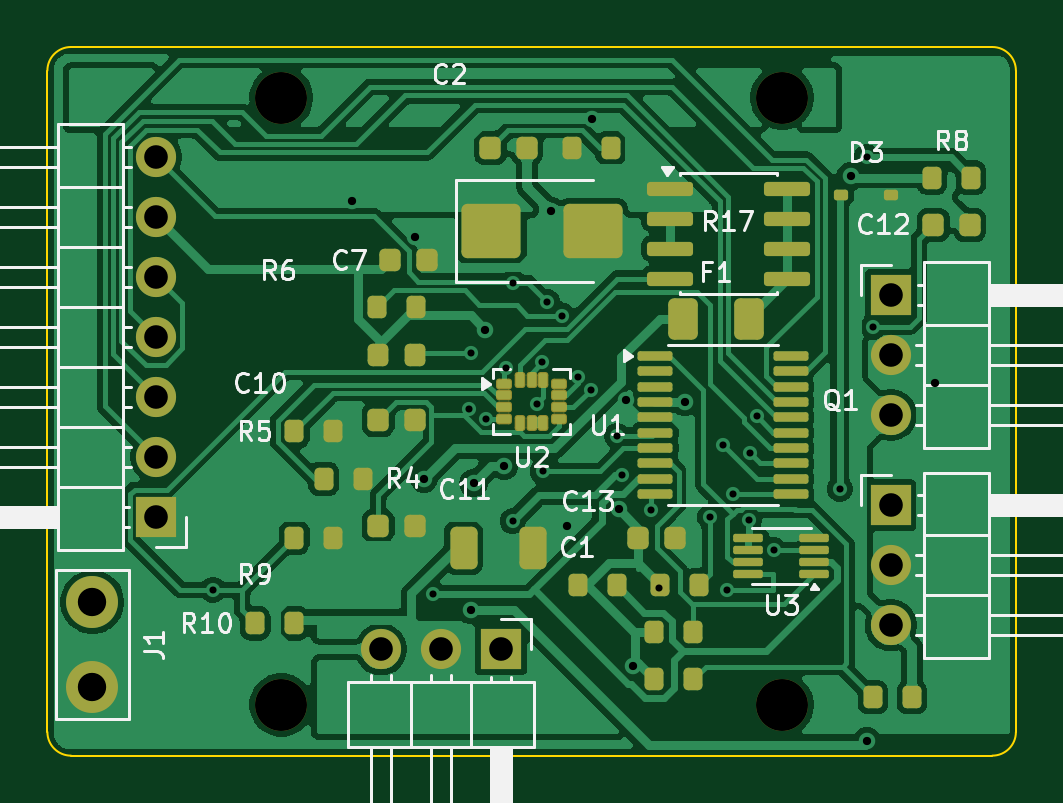
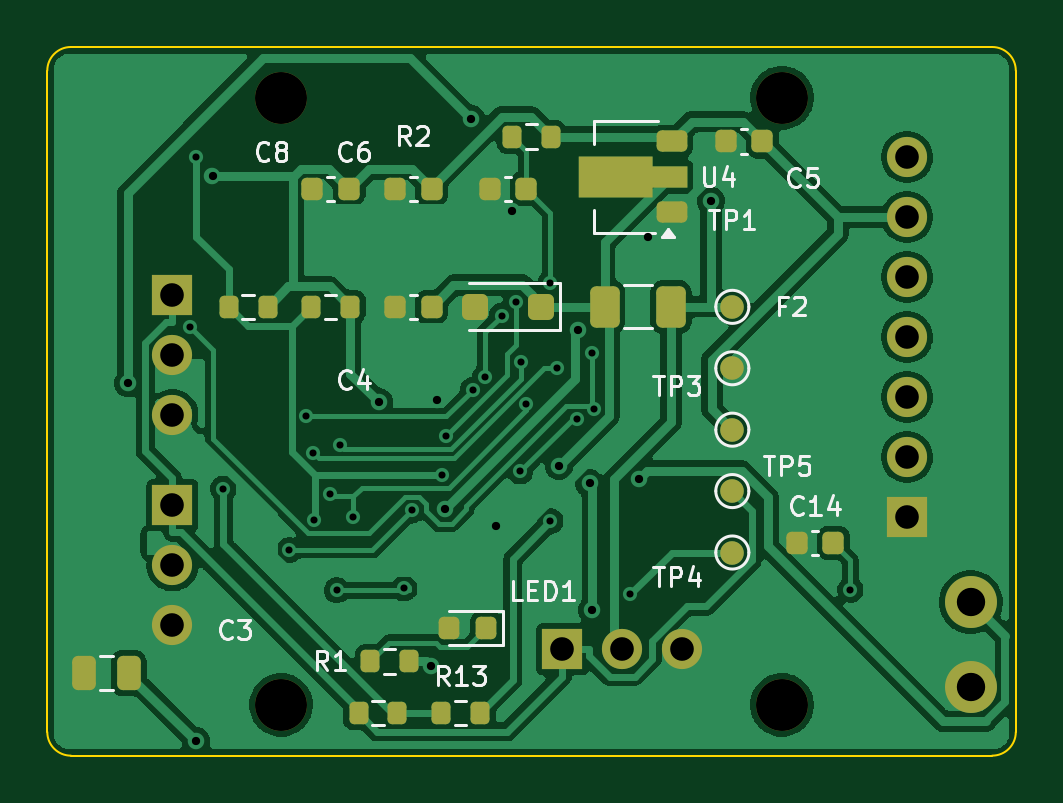
Circuit board: 11 layer files. Board 41.0 x 30.0 mm.
- bottom_copper: imu_to_ttl-B_Cu.gbl (99531 bytes)
- bottom_mask: imu_to_ttl-B_Mask.gbs (4201 bytes)
- paste: imu_to_ttl-B_Paste.gbp (3151 bytes)
- bottom_silk: imu_to_ttl-B_Silkscreen.gbo (21146 bytes)
- outline: imu_to_ttl-Edge_Cuts.gm1 (903 bytes)
- top_copper: imu_to_ttl-F_Cu.gtl (143502 bytes)
- top_mask: imu_to_ttl-F_Mask.gts (5936 bytes)
- paste: imu_to_ttl-F_Paste.gtp (5130 bytes)
- top_silk: imu_to_ttl-F_Silkscreen.gto (32288 bytes)
- drill: imu_to_ttl-NPTH.drl (376 bytes)
- drill: imu_to_ttl-PTH.drl (1426 bytes)

=== bottom_copper: imu_to_ttl-B_Cu.gbl (99531 bytes, source omitted) ===
=== bottom_mask: imu_to_ttl-B_Mask.gbs ===
%TF.GenerationSoftware,KiCad,Pcbnew,10.0.7*%
%TF.CreationDate,2026-10-15T15:58:19+08:00*%
%TF.ProjectId,imu_to_ttl,696d755f-746f-45f7-9474-6c2e6b696361,rev?*%
%TF.SameCoordinates,Original*%
%TF.FileFunction,Soldermask,Bot*%
%TF.FilePolarity,Negative*%
%FSLAX46Y46*%
G04 Gerber Fmt 4.6, Leading zero omitted, Abs format (unit mm)*
G04 Created by KiCad (PCBNEW 10.0.7) date 2026-10-15 15:58:19*
%MOMM*%
%LPD*%
G01*
G04 APERTURE LIST*
G04 Aperture macros list*
%AMRoundRect*
0 Rectangle with rounded corners*
0 $1 Rounding radius*
0 $2 $3 $4 $5 $6 $7 $8 $9 X,Y pos of 4 corners*
0 Add a 4 corners polygon primitive as box body*
4,1,4,$2,$3,$4,$5,$6,$7,$8,$9,$2,$3,0*
0 Add four circle primitives for the rounded corners*
1,1,$1+$1,$2,$3*
1,1,$1+$1,$4,$5*
1,1,$1+$1,$6,$7*
1,1,$1+$1,$8,$9*
0 Add four rect primitives between the rounded corners*
20,1,$1+$1,$2,$3,$4,$5,0*
20,1,$1+$1,$4,$5,$6,$7,0*
20,1,$1+$1,$6,$7,$8,$9,0*
20,1,$1+$1,$8,$9,$2,$3,0*%
%AMFreePoly0*
4,1,9,3.862500,-0.866500,0.737500,-0.866500,0.737500,-0.450000,-0.737500,-0.450000,-0.737500,0.450000,0.737500,0.450000,0.737500,0.866500,3.862500,0.866500,3.862500,-0.866500,3.862500,-0.866500,$1*%
G04 Aperture macros list end*
%ADD10R,1.700000X1.700000*%
%ADD11C,1.700000*%
%ADD12C,2.200000*%
%ADD13RoundRect,0.200000X-0.200000X-0.275000X0.200000X-0.275000X0.200000X0.275000X-0.200000X0.275000X0*%
%ADD14C,1.000000*%
%ADD15RoundRect,0.250000X-0.300000X-0.300000X0.300000X-0.300000X0.300000X0.300000X-0.300000X0.300000X0*%
%ADD16RoundRect,0.250000X-0.375000X-0.625000X0.375000X-0.625000X0.375000X0.625000X-0.375000X0.625000X0*%
%ADD17RoundRect,0.225000X-0.425000X-0.225000X0.425000X-0.225000X0.425000X0.225000X-0.425000X0.225000X0*%
%ADD18FreePoly0,0.000000*%
%ADD19RoundRect,0.250000X-0.250000X-0.475000X0.250000X-0.475000X0.250000X0.475000X-0.250000X0.475000X0*%
%ADD20RoundRect,0.225000X-0.225000X-0.250000X0.225000X-0.250000X0.225000X0.250000X-0.225000X0.250000X0*%
%ADD21RoundRect,0.218750X-0.218750X-0.256250X0.218750X-0.256250X0.218750X0.256250X-0.218750X0.256250X0*%
G04 APERTURE END LIST*
D10*
%TO.C,J3*%
X19200000Y-25500000D03*
D11*
X16660000Y-25500000D03*
X14120000Y-25500000D03*
%TD*%
D10*
%TO.C,J2*%
X4600000Y-19900000D03*
D11*
X4600000Y-17360000D03*
X4600000Y-14820000D03*
X4600000Y-12280000D03*
X4600000Y-9740000D03*
X4600000Y-7200000D03*
X4600000Y-4660000D03*
%TD*%
D12*
%TO.C,B2*%
X31100000Y-2150000D03*
%TD*%
D10*
%TO.C,J5*%
X35700000Y-10500000D03*
D11*
X35700000Y-13040000D03*
X35700000Y-15580000D03*
%TD*%
D10*
%TO.C,J4*%
X35700000Y-19400000D03*
D11*
X35700000Y-21940000D03*
X35700000Y-24480000D03*
%TD*%
D12*
%TO.C,B3*%
X31100000Y-27850000D03*
%TD*%
%TO.C,B4*%
X9900000Y-27850000D03*
%TD*%
%TO.C,B1*%
X9900000Y-2150000D03*
%TD*%
%TO.C,J1*%
X1900000Y-23500000D03*
X1900000Y-27100000D03*
%TD*%
D13*
%TO.C,R11*%
X28175000Y-11000000D03*
X29825000Y-11000000D03*
%TD*%
D14*
%TO.C,TP3*%
X12000000Y-16200000D03*
%TD*%
D13*
%TO.C,R2*%
X19675000Y-3800000D03*
X21325000Y-3800000D03*
%TD*%
D15*
%TO.C,D2*%
X20100000Y-11000000D03*
X22900000Y-11000000D03*
%TD*%
D16*
%TO.C,F2*%
X14600000Y-11000000D03*
X17400000Y-11000000D03*
%TD*%
D17*
%TO.C,U4*%
X14550000Y-7000000D03*
D18*
X14637500Y-5500000D03*
D17*
X14550000Y-4000000D03*
%TD*%
D13*
%TO.C,R1*%
X25675000Y-26000000D03*
X27325000Y-26000000D03*
%TD*%
%TO.C,R13*%
X22675000Y-28200000D03*
X24325000Y-28200000D03*
%TD*%
D14*
%TO.C,TP2*%
X12000000Y-13600000D03*
%TD*%
D13*
%TO.C,R12*%
X31675000Y-11000000D03*
X33325000Y-11000000D03*
%TD*%
D14*
%TO.C,TP4*%
X12000000Y-18800000D03*
%TD*%
D19*
%TO.C,C3*%
X37550000Y-26500000D03*
X39450000Y-26500000D03*
%TD*%
D20*
%TO.C,C8*%
X28225000Y-6000000D03*
X29775000Y-6000000D03*
%TD*%
%TO.C,C14*%
X7725000Y-21000000D03*
X9275000Y-21000000D03*
%TD*%
%TO.C,C6*%
X24725000Y-6000000D03*
X26275000Y-6000000D03*
%TD*%
%TO.C,C5*%
X10725000Y-4000000D03*
X12275000Y-4000000D03*
%TD*%
%TO.C,C9*%
X20725000Y-6000000D03*
X22275000Y-6000000D03*
%TD*%
%TO.C,C4*%
X24725000Y-11000000D03*
X26275000Y-11000000D03*
%TD*%
D21*
%TO.C,LED1*%
X22412500Y-24600000D03*
X23987500Y-24600000D03*
%TD*%
D14*
%TO.C,TP5*%
X12000000Y-21400000D03*
%TD*%
D13*
%TO.C,TH1*%
X26175000Y-28200000D03*
X27825000Y-28200000D03*
%TD*%
D14*
%TO.C,TP1*%
X12000000Y-11000000D03*
%TD*%
M02*

=== paste: imu_to_ttl-B_Paste.gbp (3151 bytes, source withheld) ===
=== bottom_silk: imu_to_ttl-B_Silkscreen.gbo (21146 bytes, source omitted) ===
=== outline: imu_to_ttl-Edge_Cuts.gm1 ===
%TF.GenerationSoftware,KiCad,Pcbnew,10.0.7*%
%TF.CreationDate,2026-10-15T15:58:19+08:00*%
%TF.ProjectId,imu_to_ttl,696d755f-746f-45f7-9474-6c2e6b696361,rev?*%
%TF.SameCoordinates,Original*%
%TF.FileFunction,Profile,NP*%
%FSLAX46Y46*%
G04 Gerber Fmt 4.6, Leading zero omitted, Abs format (unit mm)*
G04 Created by KiCad (PCBNEW 10.0.7) date 2026-10-15 15:58:19*
%MOMM*%
%LPD*%
G01*
G04 APERTURE LIST*
%TA.AperFunction,Profile*%
%ADD10C,0.100000*%
%TD*%
G04 APERTURE END LIST*
D10*
X0Y-1000000D02*
G75*
G02*
X1000000Y0I1000000J0D01*
G01*
X0Y-29000000D02*
X0Y-1000000D01*
X1000000Y0D02*
X40000000Y0D01*
X1000000Y-30000000D02*
G75*
G02*
X0Y-29000000I0J1000000D01*
G01*
X40000000Y0D02*
G75*
G02*
X41000000Y-1000000I0J-1000000D01*
G01*
X40000000Y-30000000D02*
X1000000Y-30000000D01*
X41000000Y-1000000D02*
X41000000Y-29000000D01*
X41000000Y-29000000D02*
G75*
G02*
X40000000Y-30000000I-1000000J0D01*
G01*
M02*

=== top_copper: imu_to_ttl-F_Cu.gtl (143502 bytes, source omitted) ===
=== top_mask: imu_to_ttl-F_Mask.gts (5936 bytes, source omitted) ===
=== paste: imu_to_ttl-F_Paste.gtp ===
%TF.GenerationSoftware,KiCad,Pcbnew,10.0.7*%
%TF.CreationDate,2026-10-15T15:58:19+08:00*%
%TF.ProjectId,imu_to_ttl,696d755f-746f-45f7-9474-6c2e6b696361,rev?*%
%TF.SameCoordinates,Original*%
%TF.FileFunction,Paste,Top*%
%TF.FilePolarity,Positive*%
%FSLAX46Y46*%
G04 Gerber Fmt 4.6, Leading zero omitted, Abs format (unit mm)*
G04 Created by KiCad (PCBNEW 10.0.7) date 2026-10-15 15:58:19*
%MOMM*%
%LPD*%
G01*
G04 APERTURE LIST*
G04 Aperture macros list*
%AMRoundRect*
0 Rectangle with rounded corners*
0 $1 Rounding radius*
0 $2 $3 $4 $5 $6 $7 $8 $9 X,Y pos of 4 corners*
0 Add a 4 corners polygon primitive as box body*
4,1,4,$2,$3,$4,$5,$6,$7,$8,$9,$2,$3,0*
0 Add four circle primitives for the rounded corners*
1,1,$1+$1,$2,$3*
1,1,$1+$1,$4,$5*
1,1,$1+$1,$6,$7*
1,1,$1+$1,$8,$9*
0 Add four rect primitives between the rounded corners*
20,1,$1+$1,$2,$3,$4,$5,0*
20,1,$1+$1,$4,$5,$6,$7,0*
20,1,$1+$1,$6,$7,$8,$9,0*
20,1,$1+$1,$8,$9,$2,$3,0*%
G04 Aperture macros list end*
%ADD10RoundRect,0.087500X0.537500X0.087500X-0.537500X0.087500X-0.537500X-0.087500X0.537500X-0.087500X0*%
%ADD11RoundRect,0.200000X-0.200000X-0.275000X0.200000X-0.275000X0.200000X0.275000X-0.200000X0.275000X0*%
%ADD12RoundRect,0.225000X-0.225000X-0.250000X0.225000X-0.250000X0.225000X0.250000X-0.225000X0.250000X0*%
%ADD13RoundRect,0.250000X-0.375000X-0.625000X0.375000X-0.625000X0.375000X0.625000X-0.375000X0.625000X0*%
%ADD14RoundRect,0.150000X-0.825000X-0.150000X0.825000X-0.150000X0.825000X0.150000X-0.825000X0.150000X0*%
%ADD15RoundRect,0.112500X-0.187500X-0.112500X0.187500X-0.112500X0.187500X0.112500X-0.187500X0.112500X0*%
%ADD16RoundRect,0.250000X-1.000000X-0.900000X1.000000X-0.900000X1.000000X0.900000X-1.000000X0.900000X0*%
%ADD17RoundRect,0.100000X-0.637500X-0.100000X0.637500X-0.100000X0.637500X0.100000X-0.637500X0.100000X0*%
%ADD18RoundRect,0.218750X-0.218750X-0.256250X0.218750X-0.256250X0.218750X0.256250X-0.218750X0.256250X0*%
%ADD19RoundRect,0.250000X-0.325000X-0.650000X0.325000X-0.650000X0.325000X0.650000X-0.325000X0.650000X0*%
%ADD20RoundRect,0.064000X-0.186000X-0.096000X0.186000X-0.096000X0.186000X0.096000X-0.186000X0.096000X0*%
%ADD21RoundRect,0.064000X-0.096000X-0.186000X0.096000X-0.186000X0.096000X0.186000X-0.096000X0.186000X0*%
G04 APERTURE END LIST*
D10*
%TO.C,U3*%
X32470000Y-22300000D03*
X32470000Y-21800000D03*
X32470000Y-21300000D03*
X32470000Y-20800000D03*
X29670000Y-20800000D03*
X29670000Y-21300000D03*
X29670000Y-21800000D03*
X29670000Y-22300000D03*
%TD*%
D11*
%TO.C,R14*%
X25700000Y-24775000D03*
X27350000Y-24775000D03*
%TD*%
%TO.C,R6*%
X13950000Y-11025000D03*
X15600000Y-11025000D03*
%TD*%
D12*
%TO.C,C2*%
X18750000Y-4275000D03*
X20300000Y-4275000D03*
%TD*%
D13*
%TO.C,F1*%
X26900000Y-11500000D03*
X29700000Y-11500000D03*
%TD*%
D12*
%TO.C,C10*%
X14000000Y-15775000D03*
X15550000Y-15775000D03*
%TD*%
D11*
%TO.C,R5*%
X10450000Y-16275000D03*
X12100000Y-16275000D03*
%TD*%
D14*
%TO.C,Q1*%
X26365000Y-5995000D03*
X26365000Y-7265000D03*
X26365000Y-8535000D03*
X26365000Y-9805000D03*
X31315000Y-9805000D03*
X31315000Y-8535000D03*
X31315000Y-7265000D03*
X31315000Y-5995000D03*
%TD*%
D11*
%TO.C,R16*%
X34950000Y-27525000D03*
X36600000Y-27525000D03*
%TD*%
D15*
%TO.C,D3*%
X33595000Y-6245000D03*
X35695000Y-6245000D03*
%TD*%
D12*
%TO.C,C13*%
X25000000Y-20775000D03*
X26550000Y-20775000D03*
%TD*%
D11*
%TO.C,R4*%
X11700000Y-18275000D03*
X13350000Y-18275000D03*
%TD*%
%TO.C,R3*%
X25950000Y-22775000D03*
X27600000Y-22775000D03*
%TD*%
D16*
%TO.C,D1*%
X18795000Y-7795000D03*
X23095000Y-7795000D03*
%TD*%
D11*
%TO.C,R7*%
X22450000Y-22775000D03*
X24100000Y-22775000D03*
%TD*%
%TO.C,R17*%
X22200000Y-4275000D03*
X23850000Y-4275000D03*
%TD*%
D12*
%TO.C,C11*%
X14000000Y-20275000D03*
X15550000Y-20275000D03*
%TD*%
D17*
%TO.C,U1*%
X25737500Y-13075000D03*
X25737500Y-13725000D03*
X25737500Y-14375000D03*
X25737500Y-15025000D03*
X25737500Y-15675000D03*
X25737500Y-16325000D03*
X25737500Y-16975000D03*
X25737500Y-17625000D03*
X25737500Y-18275000D03*
X25737500Y-18925000D03*
X31462500Y-18925000D03*
X31462500Y-18275000D03*
X31462500Y-17625000D03*
X31462500Y-16975000D03*
X31462500Y-16325000D03*
X31462500Y-15675000D03*
X31462500Y-15025000D03*
X31462500Y-14375000D03*
X31462500Y-13725000D03*
X31462500Y-13075000D03*
%TD*%
D11*
%TO.C,R10*%
X8795000Y-24400000D03*
X10445000Y-24400000D03*
%TD*%
%TO.C,R15*%
X25700000Y-26775000D03*
X27350000Y-26775000D03*
%TD*%
%TO.C,R9*%
X10450000Y-20775000D03*
X12100000Y-20775000D03*
%TD*%
D12*
%TO.C,C12*%
X37500000Y-7525000D03*
X39050000Y-7525000D03*
%TD*%
D18*
%TO.C,FB1*%
X13987500Y-13025000D03*
X15562500Y-13025000D03*
%TD*%
D19*
%TO.C,C1*%
X17620000Y-21195000D03*
X20570000Y-21195000D03*
%TD*%
D20*
%TO.C,U2*%
X19337500Y-14250000D03*
X19337500Y-14750000D03*
X19337500Y-15250000D03*
X19337500Y-15750000D03*
D21*
X20000000Y-14087500D03*
X20000000Y-15912500D03*
X20500000Y-14087500D03*
X20500000Y-15912500D03*
X21000000Y-14087500D03*
X21000000Y-15912500D03*
D20*
X21662500Y-14250000D03*
X21662500Y-14750000D03*
X21662500Y-15250000D03*
X21662500Y-15750000D03*
%TD*%
D12*
%TO.C,C7*%
X14500000Y-9025000D03*
X16050000Y-9025000D03*
%TD*%
D11*
%TO.C,R8*%
X37450000Y-5525000D03*
X39100000Y-5525000D03*
%TD*%
M02*

=== top_silk: imu_to_ttl-F_Silkscreen.gto (32288 bytes, source omitted) ===
=== drill: imu_to_ttl-NPTH.drl ===
M48
; DRILL file KiCad 10.0.7 date 2026-10-15T15:58:19
; FORMAT={-:-/ absolute / metric / decimal}
; #@! TF.CreationDate,2026-10-15T15:58:19+08:00
; #@! TF.GenerationSoftware,Kicad,Pcbnew,10.0.7
; #@! TF.FileFunction,NonPlated,1,2,NPTH
FMAT,2
METRIC
; #@! TA.AperFunction,NonPlated,NPTH,ComponentDrill
T1C2.200
%
G90
G05
T1
X9.9Y-2.15
X9.9Y-27.85
X31.1Y-2.15
X31.1Y-27.85
M30

=== drill: imu_to_ttl-PTH.drl ===
M48
; DRILL file KiCad 10.0.7 date 2026-10-15T15:58:19
; FORMAT={-:-/ absolute / metric / decimal}
; #@! TF.CreationDate,2026-10-15T15:58:19+08:00
; #@! TF.GenerationSoftware,Kicad,Pcbnew,10.0.7
; #@! TF.FileFunction,Plated,1,2,PTH
FMAT,2
METRIC
; #@! TA.AperFunction,Plated,PTH,ViaDrill
T1C0.300
; #@! TA.AperFunction,Plated,PTH,ViaDrill
T2C0.350
; #@! TA.AperFunction,Plated,PTH,ComponentDrill
T3C1.000
; #@! TA.AperFunction,Plated,PTH,ComponentDrill
T4C1.200
%
G90
G05
T1
X7.001Y-22.979
X16.34Y-23.172
X17.867Y-15.335
X17.944Y-12.974
X18.584Y-15.75
X19.409Y-13.592
X19.698Y-20.081
X19.709Y-9.983
X20.718Y-15.119
X20.958Y-13.347
X20.973Y-17.969
X21.166Y-10.791
X21.767Y-11.37
X22.47Y-13.949
X22.992Y-14.519
X24.12Y-16.456
X24.311Y-18.116
X25.552Y-19.617
X25.9Y-22.92
X28.051Y-19.915
X28.596Y-16.842
X28.75Y-23.0
X29.03Y-18.925
X29.7Y-20.037
X29.736Y-17.177
X30.031Y-15.635
X30.758Y-21.3
X33.542Y-18.701
X34.688Y-4.667
X34.956Y-11.837
T2
X12.897Y-6.521
X15.558Y-8.036
X15.945Y-18.277
X17.93Y-23.843
X18.043Y-18.465
X18.544Y-11.97
X19.339Y-17.74
X21.335Y-6.947
X22.008Y-20.261
X23.062Y-3.047
X24.179Y-19.578
X24.495Y-14.947
X24.772Y-26.2
X26.978Y-15.025
X34.006Y-5.473
X34.695Y-29.395
X37.578Y-14.231
T3
X4.6Y-4.66
X4.6Y-7.2
X4.6Y-9.74
X4.6Y-12.28
X4.6Y-14.82
X4.6Y-17.36
X4.6Y-19.9
X14.12Y-25.5
X16.66Y-25.5
X19.2Y-25.5
X35.7Y-10.5
X35.7Y-13.04
X35.7Y-15.58
X35.7Y-19.4
X35.7Y-21.94
X35.7Y-24.48
T4
X1.9Y-23.5
X1.9Y-27.1
M30
